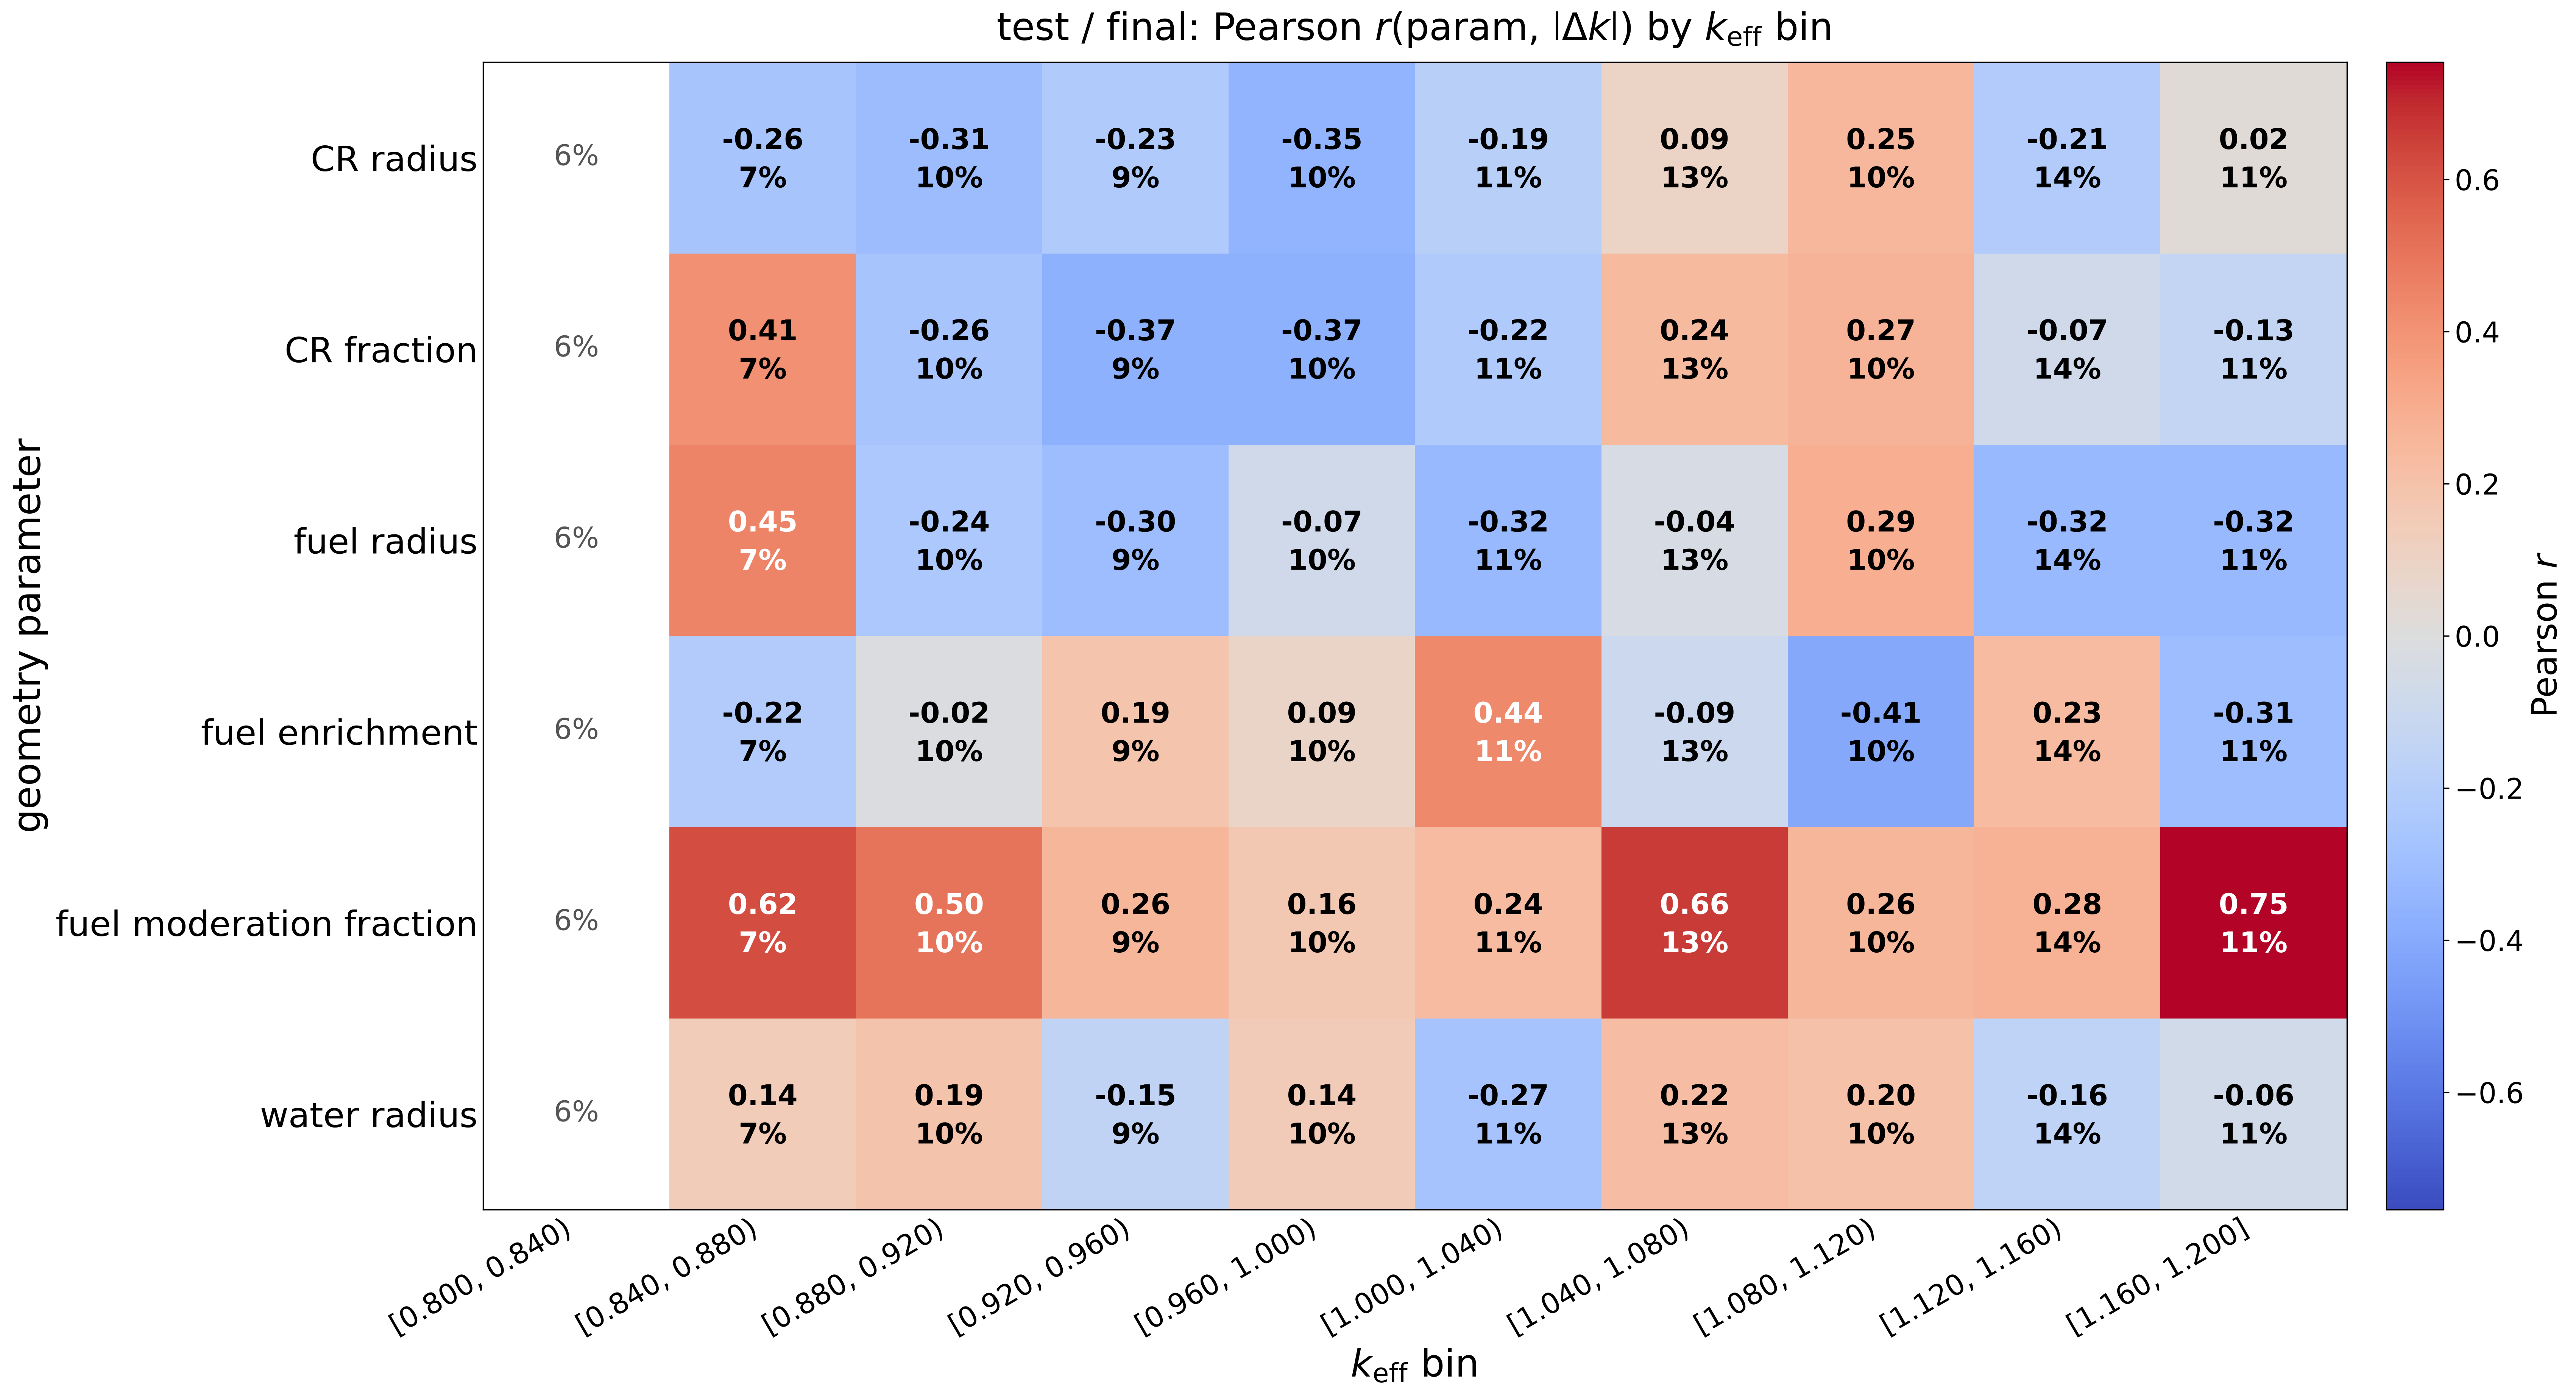

Values plotted in this chart, from the file beside it:
bin, keff_lo, keff_hi, n_samples, avg_keff, avg_delta_k_pcm, parameter, pearson_corr, spearman_corr, reliable
0, 0.8003, 0.8403, 17, 0.8211, 839.5, r0_b4c_rod_outer_radius, , , False
0, 0.8003, 0.8403, 17, 0.8211, 839.5, r0_b4c_rod_cr_fraction, , , False
0, 0.8003, 0.8403, 17, 0.8211, 839.5, r1_fuel_annulus_outer_radius, , , False
0, 0.8003, 0.8403, 17, 0.8211, 839.5, r1_fuel_annulus_enrichment, , , False
0, 0.8003, 0.8403, 17, 0.8211, 839.5, r1_fuel_annulus_f_mod, , , False
0, 0.8003, 0.8403, 17, 0.8211, 839.5, r2_water_outer_radius, , , False
1, 0.8403, 0.8803, 21, 0.8588, 955.6, r0_b4c_rod_outer_radius, -0.2635, -0.3571, True
1, 0.8403, 0.8803, 21, 0.8588, 955.6, r0_b4c_rod_cr_fraction, 0.4072, 0.3753, True
1, 0.8403, 0.8803, 21, 0.8588, 955.6, r1_fuel_annulus_outer_radius, 0.4485, -0.1675, True
1, 0.8403, 0.8803, 21, 0.8588, 955.6, r1_fuel_annulus_enrichment, -0.2164, -0.1377, True
1, 0.8403, 0.8803, 21, 0.8588, 955.6, r1_fuel_annulus_f_mod, 0.6162, 0.6558, True
1, 0.8403, 0.8803, 21, 0.8588, 955.6, r2_water_outer_radius, 0.1399, 0.1247, True
2, 0.8803, 0.9202, 31, 0.9007, 766, r0_b4c_rod_outer_radius, -0.3066, -0.146, True
2, 0.8803, 0.9202, 31, 0.9007, 766, r0_b4c_rod_cr_fraction, -0.2629, -0.119, True
2, 0.8803, 0.9202, 31, 0.9007, 766, r1_fuel_annulus_outer_radius, -0.2374, -0.3653, True
2, 0.8803, 0.9202, 31, 0.9007, 766, r1_fuel_annulus_enrichment, -0.01661, 0.1665, True
2, 0.8803, 0.9202, 31, 0.9007, 766, r1_fuel_annulus_f_mod, 0.502, 0.4927, True
2, 0.8803, 0.9202, 31, 0.9007, 766, r2_water_outer_radius, 0.1894, 0.09234, True
3, 0.9202, 0.9602, 26, 0.9427, 703.1, r0_b4c_rod_outer_radius, -0.2277, -0.2137, True
3, 0.9202, 0.9602, 26, 0.9427, 703.1, r0_b4c_rod_cr_fraction, -0.3695, -0.3463, True
3, 0.9202, 0.9602, 26, 0.9427, 703.1, r1_fuel_annulus_outer_radius, -0.3006, -0.2807, True
3, 0.9202, 0.9602, 26, 0.9427, 703.1, r1_fuel_annulus_enrichment, 0.1857, 0.1255, True
3, 0.9202, 0.9602, 26, 0.9427, 703.1, r1_fuel_annulus_f_mod, 0.2588, 0.2581, True
3, 0.9202, 0.9602, 26, 0.9427, 703.1, r2_water_outer_radius, -0.152, -0.1118, True
4, 0.9602, 1, 29, 0.9821, 577, r0_b4c_rod_outer_radius, -0.3494, -0.1596, True
4, 0.9602, 1, 29, 0.9821, 577, r0_b4c_rod_cr_fraction, -0.3686, -0.4143, True
4, 0.9602, 1, 29, 0.9821, 577, r1_fuel_annulus_outer_radius, -0.07161, -0.3276, True
4, 0.9602, 1, 29, 0.9821, 577, r1_fuel_annulus_enrichment, 0.08563, 0.1951, True
4, 0.9602, 1, 29, 0.9821, 577, r1_fuel_annulus_f_mod, 0.1643, 0.2591, True
4, 0.9602, 1, 29, 0.9821, 577, r2_water_outer_radius, 0.1446, 0.1384, True
5, 1, 1.04, 34, 1.019, 580.2, r0_b4c_rod_outer_radius, -0.1867, 0.08877, True
5, 1, 1.04, 34, 1.019, 580.2, r0_b4c_rod_cr_fraction, -0.2206, -0.3827, True
5, 1, 1.04, 34, 1.019, 580.2, r1_fuel_annulus_outer_radius, -0.3242, -0.3192, True
5, 1, 1.04, 34, 1.019, 580.2, r1_fuel_annulus_enrichment, 0.435, 0.3788, True
5, 1, 1.04, 34, 1.019, 580.2, r1_fuel_annulus_f_mod, 0.2351, 0.3448, True
5, 1, 1.04, 34, 1.019, 580.2, r2_water_outer_radius, -0.2681, -0.2623, True
6, 1.04, 1.08, 38, 1.058, 549.1, r0_b4c_rod_outer_radius, 0.08958, 0.09509, True
6, 1.04, 1.08, 38, 1.058, 549.1, r0_b4c_rod_cr_fraction, 0.2359, 0.2316, True
6, 1.04, 1.08, 38, 1.058, 549.1, r1_fuel_annulus_outer_radius, -0.04077, -0.2931, True
6, 1.04, 1.08, 38, 1.058, 549.1, r1_fuel_annulus_enrichment, -0.09216, 0.05985, True
6, 1.04, 1.08, 38, 1.058, 549.1, r1_fuel_annulus_f_mod, 0.6607, 0.5969, True
6, 1.04, 1.08, 38, 1.058, 549.1, r2_water_outer_radius, 0.22, 0.185, True
7, 1.08, 1.12, 29, 1.102, 340.9, r0_b4c_rod_outer_radius, 0.2513, 0.2177, True
7, 1.08, 1.12, 29, 1.102, 340.9, r0_b4c_rod_cr_fraction, 0.2676, 0.3089, True
7, 1.08, 1.12, 29, 1.102, 340.9, r1_fuel_annulus_outer_radius, 0.2932, 0.2369, True
7, 1.08, 1.12, 29, 1.102, 340.9, r1_fuel_annulus_enrichment, -0.4076, -0.4099, True
7, 1.08, 1.12, 29, 1.102, 340.9, r1_fuel_annulus_f_mod, 0.2554, 0.2882, True
7, 1.08, 1.12, 29, 1.102, 340.9, r2_water_outer_radius, 0.2037, 0.033, True
8, 1.12, 1.16, 41, 1.143, 395.7, r0_b4c_rod_outer_radius, -0.2137, -0.2122, True
8, 1.12, 1.16, 41, 1.143, 395.7, r0_b4c_rod_cr_fraction, -0.07329, 0.09024, True
8, 1.12, 1.16, 41, 1.143, 395.7, r1_fuel_annulus_outer_radius, -0.3241, -0.2603, True
8, 1.12, 1.16, 41, 1.143, 395.7, r1_fuel_annulus_enrichment, 0.2305, 0.06533, True
8, 1.12, 1.16, 41, 1.143, 395.7, r1_fuel_annulus_f_mod, 0.2817, 0.2939, True
8, 1.12, 1.16, 41, 1.143, 395.7, r2_water_outer_radius, -0.1585, -0.2577, True
9, 1.16, 1.2, 34, 1.179, 372.6, r0_b4c_rod_outer_radius, 0.02084, 0.01451, True
9, 1.16, 1.2, 34, 1.179, 372.6, r0_b4c_rod_cr_fraction, -0.1313, -0.104, True
9, 1.16, 1.2, 34, 1.179, 372.6, r1_fuel_annulus_outer_radius, -0.3248, -0.4096, True
9, 1.16, 1.2, 34, 1.179, 372.6, r1_fuel_annulus_enrichment, -0.3058, -0.2397, True
9, 1.16, 1.2, 34, 1.179, 372.6, r1_fuel_annulus_f_mod, 0.7541, 0.7775, True
9, 1.16, 1.2, 34, 1.179, 372.6, r2_water_outer_radius, -0.06022, -0.1704, True
